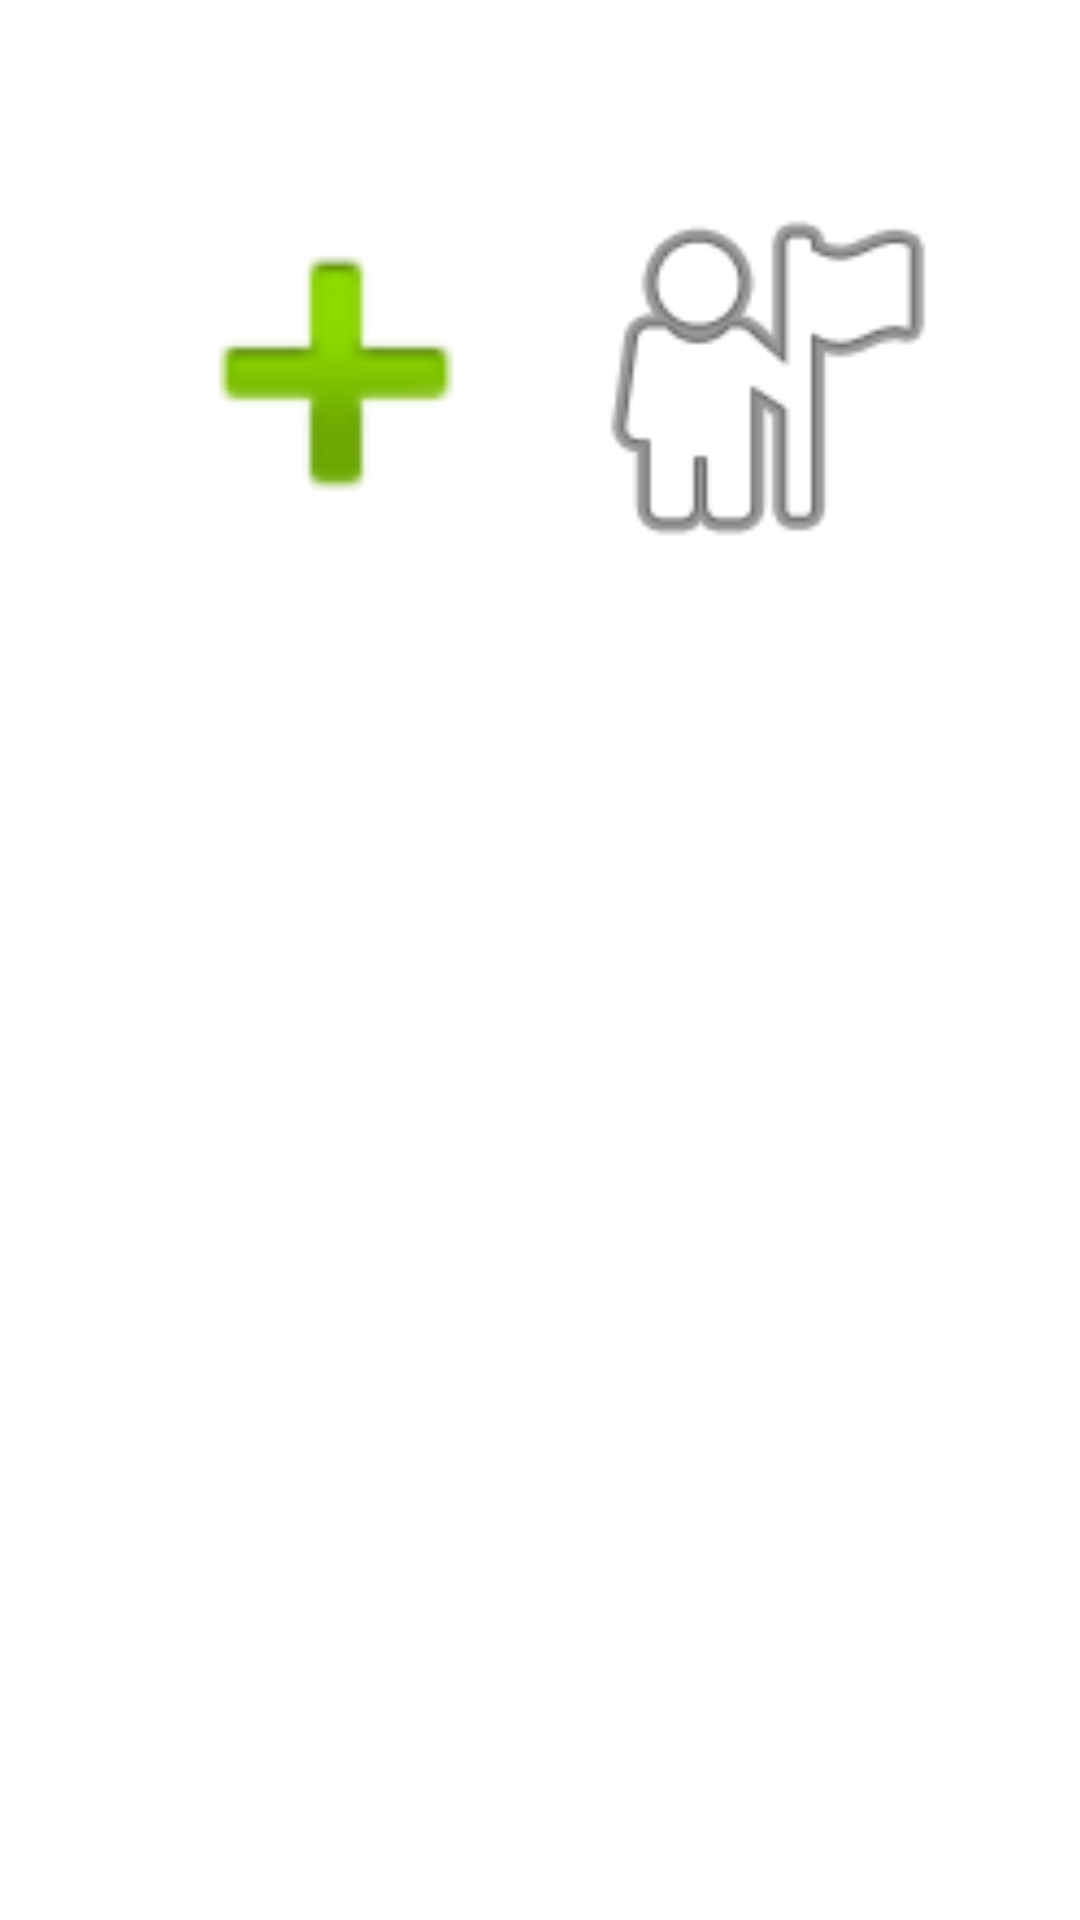

Layout XML and referenced resources for this Android screen:
<!-- AndroidManifest.xml: application theme Theme.Add_poduct -->
<!-- res/layout/activity_start.xml -->
<?xml version="1.0" encoding="utf-8"?>
<androidx.constraintlayout.widget.ConstraintLayout xmlns:android="http://schemas.android.com/apk/res/android"
    xmlns:app="http://schemas.android.com/apk/res-auto"
    xmlns:tools="http://schemas.android.com/tools"
    android:layout_width="match_parent"
    android:layout_height="match_parent"
    tools:context=".activity.start_activity">

    <ImageView
        android:id="@+id/addProduct"
        android:layout_width="152dp"
        android:layout_height="137dp"
        android:layout_marginStart="36dp"
        android:layout_marginTop="56dp"
        app:layout_constraintStart_toStartOf="parent"
        app:layout_constraintTop_toTopOf="parent"
        app:srcCompat="@android:drawable/ic_input_add" />

    <ImageView
        android:id="@+id/clienList"
        android:layout_width="139dp"
        android:layout_height="140dp"
        android:layout_marginTop="56dp"
        android:layout_marginEnd="36dp"
        app:layout_constraintEnd_toEndOf="parent"
        app:layout_constraintTop_toTopOf="parent"
        app:srcCompat="@android:drawable/ic_menu_myplaces" />
</androidx.constraintlayout.widget.ConstraintLayout>
<!-- resources referenced by this layout -->
<resources>
  <style name="Theme.Add_poduct" parent="Theme.MaterialComponents.DayNight.NoActionBar">
          
          <item name="colorPrimary">@color/purple_500</item>
          <item name="colorPrimaryVariant">@color/purple_700</item>
          <item name="colorOnPrimary">@color/white</item>
          
          <item name="colorSecondary">@color/teal_200</item>
          <item name="colorSecondaryVariant">@color/teal_700</item>
          <item name="colorOnSecondary">@color/black</item>
          
          <item name="android:statusBarColor">?attr/colorPrimaryVariant</item>
          
      </style>
  <!-- not gathered from this repository: default colours our renderer supplied (Android Studio template values) -->
  <color name="purple_500">#FF6200EE</color>
  <color name="purple_700">#FF3700B3</color>
  <color name="teal_200">#FF03DAC5</color>
  <color name="teal_700">#FF018786</color>
  <color name="black">#FF000000</color>
  <color name="white">#FFFFFFFF</color>
</resources>
